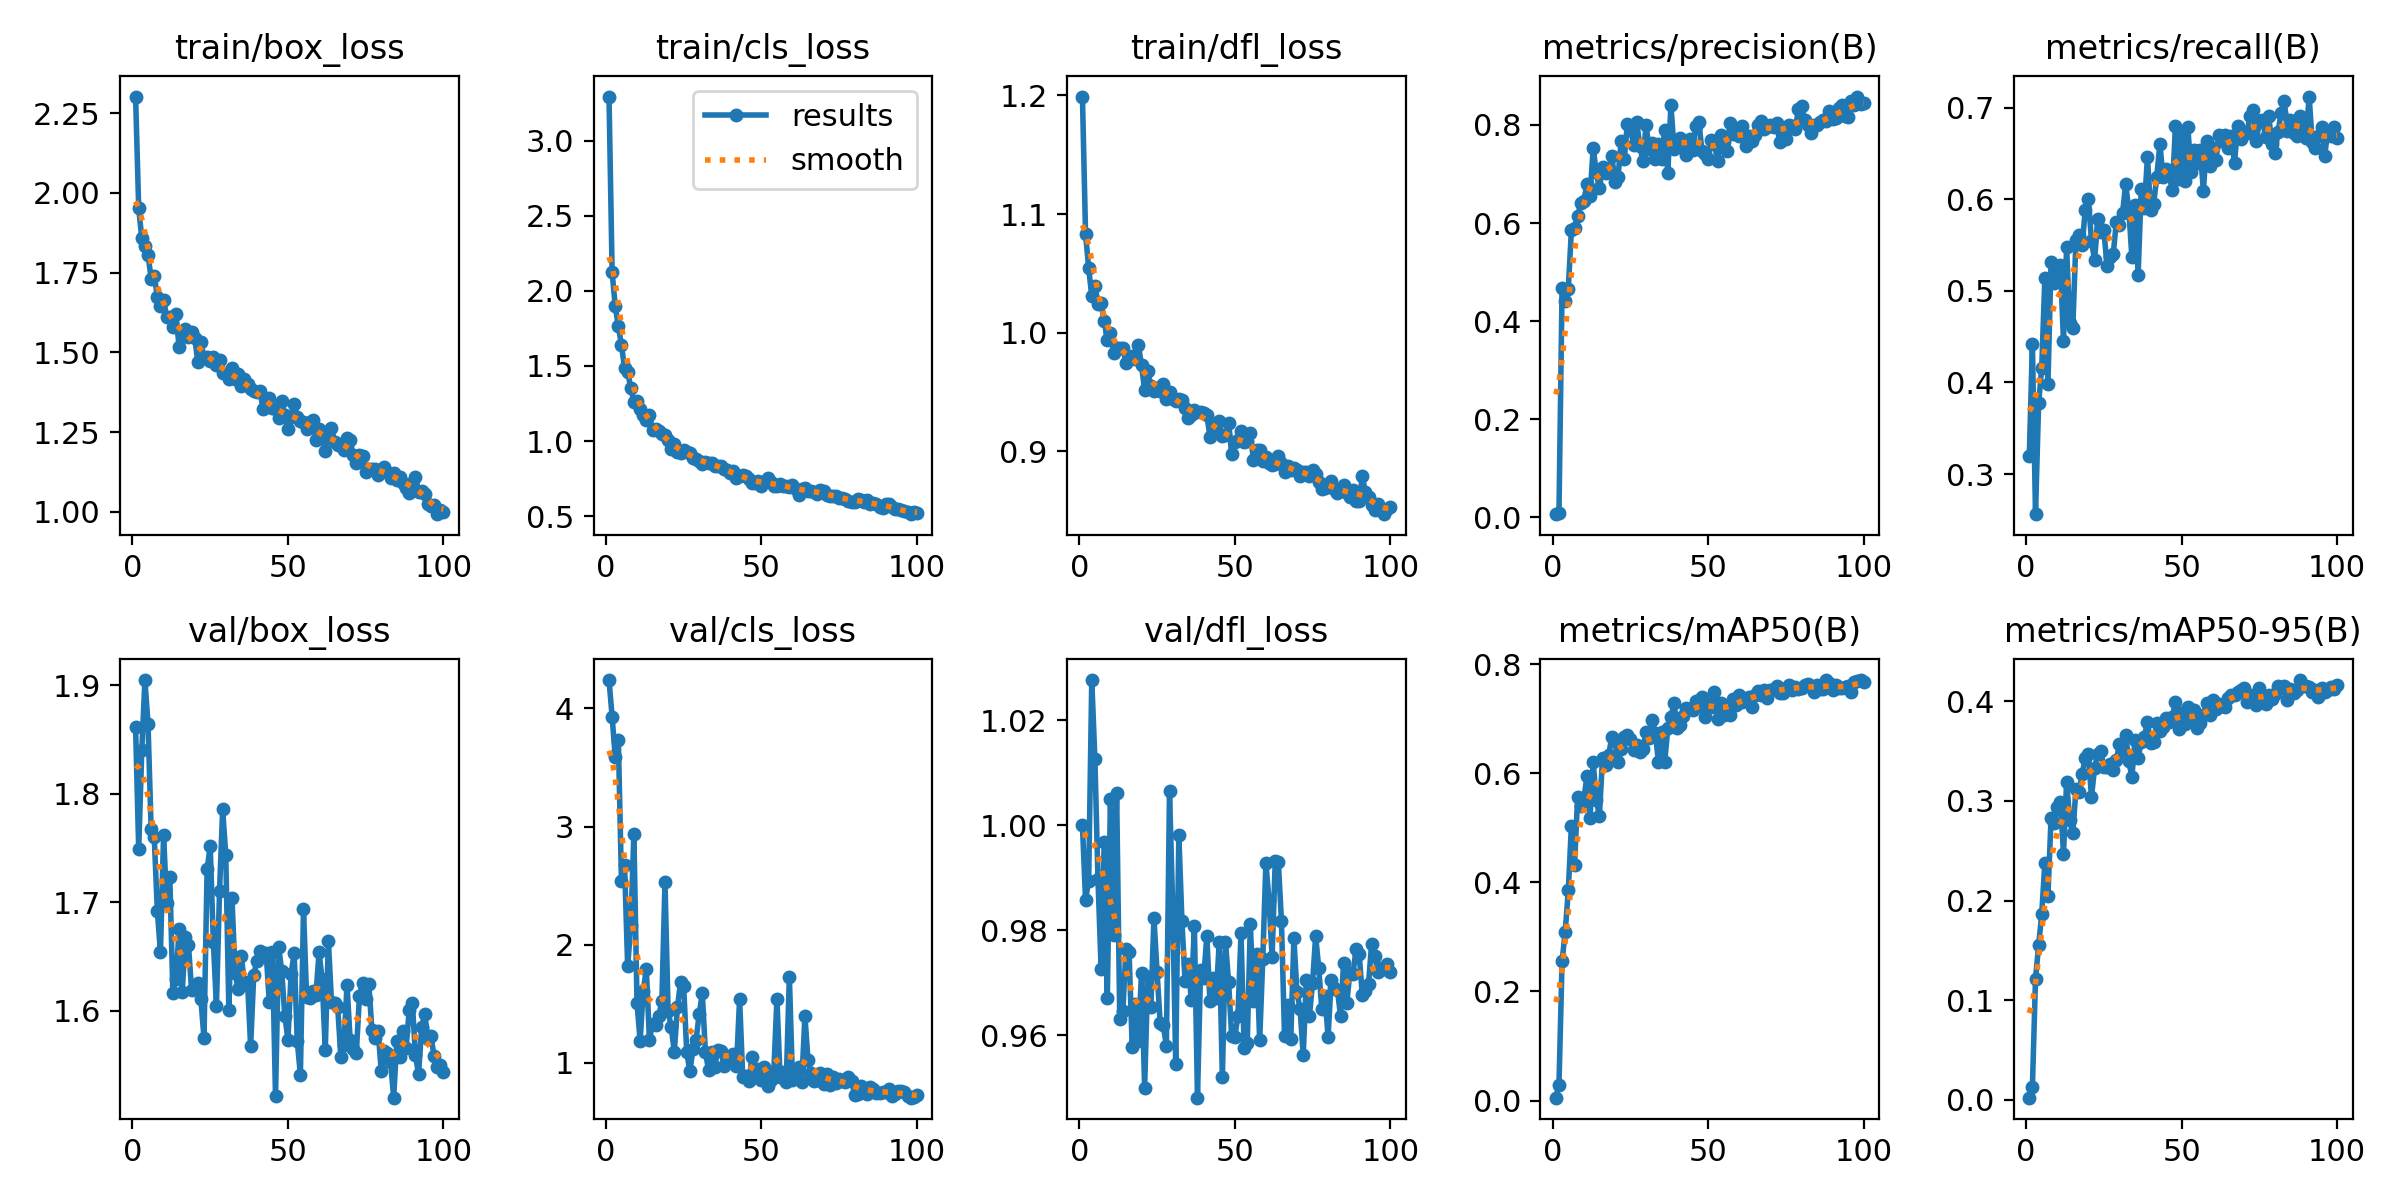

Values plotted in this chart, from the file beside it:
epoch, time, train/box_loss, train/cls_loss, train/dfl_loss, metrics/precision(B), metrics/recall(B), metrics/mAP50(B), metrics/mAP50-95(B), val/box_loss, val/cls_loss, val/dfl_loss, lr/pg0, lr/pg1, lr/pg2
1, 151.9, 2.302, 3.293, 1.199, 0.00641, 0.3197, 0.00536, 0.00216, 1.861, 4.24, 1, 0.00064, 0.00064, 0.00064
2, 157.8, 1.952, 2.125, 1.084, 0.00886, 0.4421, 0.02942, 0.01265, 1.749, 3.931, 0.9857, 0.001287, 0.001287, 0.001287
3, 163.3, 1.858, 1.896, 1.055, 0.4671, 0.2561, 0.2557, 0.1213, 1.84, 3.587, 0.9895, 0.001921, 0.001921, 0.001921
4, 168.9, 1.835, 1.766, 1.031, 0.4419, 0.3771, 0.3091, 0.155, 1.905, 3.73, 1.028, 0.001941, 0.001941, 0.001941
5, 174.7, 1.807, 1.639, 1.04, 0.4664, 0.416, 0.3854, 0.1864, 1.864, 2.541, 1.013, 0.001921, 0.001921, 0.001921
6, 180.2, 1.731, 1.487, 1.024, 0.5859, 0.5139, 0.5034, 0.2378, 1.768, 2.677, 0.9897, 0.001901, 0.001901, 0.001901
7, 185.6, 1.741, 1.46, 1.025, 0.5901, 0.398, 0.4312, 0.2049, 1.76, 1.816, 0.9727, 0.001881, 0.001881, 0.001881
8, 191.3, 1.675, 1.353, 1.01, 0.6135, 0.5318, 0.5567, 0.2829, 1.692, 2.163, 0.9968, 0.001861, 0.001861, 0.001861
9, 197, 1.645, 1.261, 0.9941, 0.6405, 0.509, 0.5393, 0.2775, 1.654, 2.935, 0.9671, 0.001842, 0.001842, 0.001842
10, 202.4, 1.664, 1.27, 0.9996, 0.6458, 0.5204, 0.5526, 0.294, 1.762, 1.509, 1.005, 0.001822, 0.001822, 0.001822
11, 207.8, 1.612, 1.214, 0.9831, 0.6793, 0.5285, 0.5941, 0.2991, 1.699, 1.186, 0.9791, 0.001802, 0.001802, 0.001802
12, 213.5, 1.613, 1.172, 0.9869, 0.6549, 0.4454, 0.5182, 0.2471, 1.724, 1.603, 1.006, 0.001782, 0.001782, 0.001782
13, 219.1, 1.581, 1.142, 0.9874, 0.7533, 0.548, 0.6202, 0.3191, 1.616, 1.796, 0.963, 0.001762, 0.001762, 0.001762
14, 224.5, 1.619, 1.174, 0.9872, 0.7035, 0.4645, 0.5518, 0.2809, 1.629, 1.195, 0.9647, 0.001743, 0.001743, 0.001743
15, 229.8, 1.516, 1.076, 0.9747, 0.6704, 0.46, 0.5219, 0.2675, 1.676, 1.328, 0.9765, 0.001723, 0.001723, 0.001723
16, 235.5, 1.569, 1.081, 0.9776, 0.7132, 0.5558, 0.627, 0.3115, 1.617, 1.317, 0.9759, 0.001703, 0.001703, 0.001703
17, 241.2, 1.574, 1.067, 0.9805, 0.7029, 0.5612, 0.6151, 0.3085, 1.668, 1.393, 0.9577, 0.001683, 0.001683, 0.001683
18, 246.8, 1.55, 1.045, 0.9778, 0.7056, 0.5498, 0.634, 0.3271, 1.661, 1.521, 0.9659, 0.001663, 0.001663, 0.001663
19, 252.6, 1.565, 1.038, 0.9896, 0.7366, 0.5885, 0.6666, 0.343, 1.619, 2.53, 0.9589, 0.001644, 0.001644, 0.001644
20, 258.3, 1.547, 1.004, 0.9727, 0.6839, 0.6003, 0.6586, 0.3476, 1.622, 1.442, 0.9719, 0.001624, 0.001624, 0.001624
21, 263.9, 1.472, 0.9472, 0.9514, 0.694, 0.5546, 0.6207, 0.3038, 1.626, 1.3, 0.95, 0.001604, 0.001604, 0.001604
22, 269.2, 1.534, 0.9818, 0.968, 0.768, 0.5334, 0.6448, 0.3331, 1.61, 1.094, 0.9712, 0.001584, 0.001584, 0.001584
23, 274.7, 1.483, 0.9267, 0.9552, 0.7299, 0.5791, 0.6659, 0.3474, 1.575, 1.469, 0.9653, 0.001564, 0.001564, 0.001564
24, 280.4, 1.485, 0.9241, 0.9505, 0.8029, 0.5648, 0.6699, 0.3496, 1.73, 1.682, 0.9823, 0.001545, 0.001545, 0.001545
25, 286.1, 1.472, 0.938, 0.9538, 0.7927, 0.5661, 0.6618, 0.3343, 1.752, 1.652, 0.972, 0.001525, 0.001525, 0.001525
26, 291.4, 1.485, 0.9303, 0.951, 0.7585, 0.5269, 0.6422, 0.3343, 1.663, 1.088, 0.9624, 0.001505, 0.001505, 0.001505
27, 296.9, 1.462, 0.9188, 0.9568, 0.8064, 0.5367, 0.6524, 0.3367, 1.605, 0.9286, 0.9619, 0.001485, 0.001485, 0.001485
28, 302.6, 1.476, 0.8854, 0.9443, 0.7568, 0.54, 0.6391, 0.3314, 1.711, 1.115, 0.958, 0.001465, 0.001465, 0.001465
29, 308.1, 1.437, 0.8823, 0.9503, 0.7259, 0.5759, 0.6441, 0.3408, 1.785, 1.195, 1.007, 0.001446, 0.001446, 0.001446
30, 313.4, 1.436, 0.8705, 0.9439, 0.7999, 0.5726, 0.6762, 0.3574, 1.744, 1.41, 0.985, 0.001426, 0.001426, 0.001426
31, 319, 1.417, 0.8498, 0.9427, 0.7502, 0.5856, 0.6641, 0.3499, 1.601, 1.588, 0.9546, 0.001406, 0.001406, 0.001406
32, 324.6, 1.451, 0.8608, 0.9441, 0.7639, 0.6166, 0.6973, 0.3665, 1.703, 1.091, 0.9982, 0.001386, 0.001386, 0.001386
33, 330.1, 1.418, 0.8511, 0.9436, 0.7304, 0.5889, 0.6738, 0.34, 1.634, 0.9422, 0.9817, 0.001366, 0.001366, 0.001366
34, 335.5, 1.432, 0.8557, 0.9365, 0.7603, 0.5367, 0.6197, 0.3241, 1.62, 1.092, 0.9703, 0.001347, 0.001347, 0.001347
35, 341, 1.395, 0.8346, 0.9285, 0.7303, 0.5938, 0.676, 0.3612, 1.651, 0.9673, 0.9737, 0.001327, 0.001327, 0.001327
36, 346.6, 1.415, 0.8321, 0.9307, 0.7902, 0.5171, 0.6202, 0.3432, 1.624, 1.105, 0.9668, 0.001307, 0.001307, 0.001307
37, 352.2, 1.4, 0.8372, 0.9349, 0.7015, 0.6118, 0.6823, 0.3594, 1.626, 1.103, 0.9809, 0.001287, 0.001287, 0.001287
38, 357.5, 1.387, 0.8115, 0.933, 0.8408, 0.5905, 0.7022, 0.3643, 1.567, 0.9711, 0.9481, 0.001267, 0.001267, 0.001267
39, 363.1, 1.378, 0.8107, 0.9331, 0.7516, 0.6465, 0.7282, 0.3796, 1.633, 1.027, 0.9725, 0.001248, 0.001248, 0.001248
40, 368.7, 1.375, 0.7866, 0.9323, 0.755, 0.5889, 0.6834, 0.3583, 1.646, 1.058, 0.9709, 0.001228, 0.001228, 0.001228
41, 374.2, 1.38, 0.7979, 0.9306, 0.7736, 0.5954, 0.6883, 0.3593, 1.655, 1.076, 0.9789, 0.001208, 0.001208, 0.001208
42, 379.5, 1.324, 0.7521, 0.9125, 0.7586, 0.6248, 0.7047, 0.3778, 1.653, 0.9749, 0.9665, 0.001188, 0.001188, 0.001188
43, 385.2, 1.349, 0.7685, 0.9225, 0.7394, 0.6607, 0.719, 0.3701, 1.653, 1.541, 0.9709, 0.001168, 0.001168, 0.001168
44, 391, 1.357, 0.7769, 0.9166, 0.7706, 0.6249, 0.7175, 0.3743, 1.608, 0.882, 0.9671, 0.001149, 0.001149, 0.001149
45, 396.3, 1.324, 0.7709, 0.9254, 0.7489, 0.633, 0.7159, 0.3831, 1.654, 0.8916, 0.9778, 0.001129, 0.001129, 0.001129
46, 401.7, 1.321, 0.7492, 0.9127, 0.7984, 0.6265, 0.7332, 0.3793, 1.521, 0.8496, 0.952, 0.001109, 0.001109, 0.001109
47, 407.3, 1.294, 0.7186, 0.9135, 0.8061, 0.6103, 0.7226, 0.3845, 1.659, 1.046, 0.9778, 0.001089, 0.001089, 0.001089
48, 413, 1.347, 0.7222, 0.9242, 0.7459, 0.6803, 0.7399, 0.399, 1.636, 0.8833, 0.9701, 0.001069, 0.001069, 0.001069
49, 418.4, 1.305, 0.7353, 0.898, 0.7414, 0.622, 0.7035, 0.3717, 1.595, 0.9446, 0.9599, 0.00105, 0.00105, 0.00105
50, 423.9, 1.258, 0.7016, 0.9077, 0.7308, 0.6737, 0.7271, 0.3887, 1.573, 0.8578, 0.9597, 0.00103, 0.00103, 0.00103
51, 429.7, 1.298, 0.7262, 0.9096, 0.7693, 0.6202, 0.7218, 0.3776, 1.634, 0.966, 0.9637, 0.00101, 0.00101, 0.00101
52, 435.3, 1.338, 0.7529, 0.9169, 0.7611, 0.6786, 0.7481, 0.394, 1.653, 0.8067, 0.9794, 0.0009902, 0.0009902, 0.0009902
53, 440.6, 1.297, 0.7267, 0.9079, 0.727, 0.6297, 0.699, 0.3819, 1.572, 0.8545, 0.9576, 0.0009704, 0.0009704, 0.0009704
54, 446, 1.286, 0.702, 0.9087, 0.7787, 0.6545, 0.7281, 0.3917, 1.541, 0.9236, 0.9585, 0.0009506, 0.0009506, 0.0009506
55, 451.7, 1.283, 0.7002, 0.9159, 0.7648, 0.6395, 0.7066, 0.3732, 1.693, 1.544, 0.9812, 0.0009308, 0.0009308, 0.0009308
56, 457.3, 1.26, 0.7131, 0.8927, 0.7472, 0.6542, 0.7174, 0.3786, 1.612, 0.8835, 0.9665, 0.000911, 0.000911, 0.000911
57, 462.6, 1.283, 0.7009, 0.9015, 0.804, 0.6088, 0.7075, 0.3864, 1.612, 0.9177, 0.9755, 0.0008912, 0.0008912, 0.0008912
58, 468.1, 1.288, 0.7034, 0.9015, 0.7817, 0.664, 0.736, 0.3984, 1.618, 0.8371, 0.959, 0.0008714, 0.0008714, 0.0008714
59, 473.7, 1.225, 0.6915, 0.8917, 0.7863, 0.6363, 0.7254, 0.3859, 1.614, 1.73, 0.9746, 0.0008516, 0.0008516, 0.0008516
60, 479.3, 1.26, 0.7104, 0.8957, 0.7777, 0.6563, 0.7431, 0.4013, 1.654, 0.8557, 0.9928, 0.0008318, 0.0008318, 0.0008318
... 40 more rows
